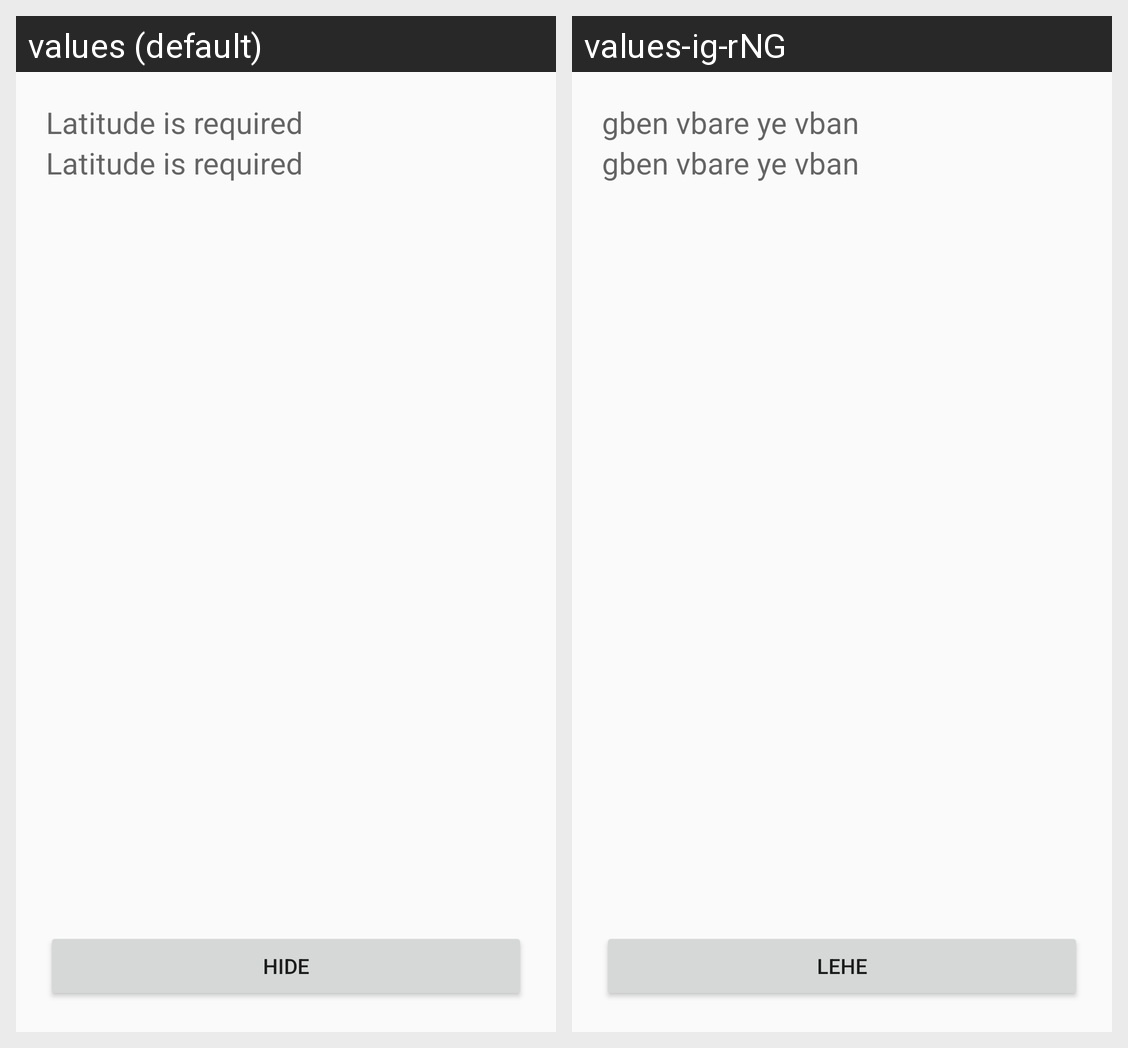

Strings drawn on this Android screen and how each of the app's shown locales translates them:
Android screen res/layout/fragment_nasa_earth.xml rendered under 2 locales, left to right: values (default), values-ig-rNG. Device: Nexus 5 (rendered at 1080×1920; each locale shown at half size, 540×960, under a caption strip naming it); theme Theme.AppCompat.Light.NoActionBar.
Strings drawn on this screen, with the default value and each locale's value (text and hints the layout hard-codes, and strings that could not be matched under every locale, appear in the picture but are not listed):

LatTextHint
  values: Latitude is required
  values-ig-rNG: gben vbare ye vban

Hide
  values: Hide
  values-ig-rNG: Lehe
